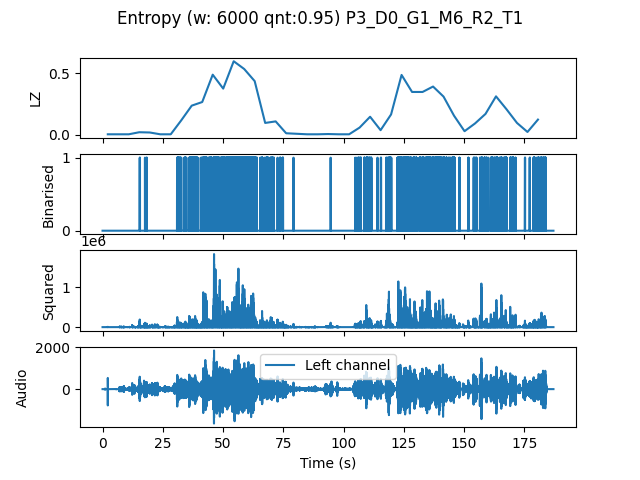

Data behind this chart, as committed beside it:
, t0, LZ, CTW
mean, 257853, 0.1631, 0.2278
0.0, 0.0, 0.004184, 0.0004299
4.354, 4.354, 0.004184, 0.0004299
8.707, 8.707, 0.004184, 0.0004299
13.06, 13.06, 0.02092, 0.01565
17.41, 17.41, 0.01883, 0.01981
21.77, 21.77, 0.004184, 0.0004299
26.12, 26.12, 0.004184, 0.0004299
30.48, 30.48, 0.1171, 0.1239
34.83, 34.83, 0.2364, 0.284
39.18, 39.18, 0.2657, 0.315
43.54, 43.54, 0.4874, 0.7755
47.89, 47.89, 0.3744, 0.5425
52.24, 52.24, 0.5962, 0.7583
56.6, 56.6, 0.5334, 0.6405
60.95, 60.95, 0.4351, 0.7943
65.31, 65.31, 0.09622, 0.1163
69.66, 69.66, 0.1088, 0.1574
74.01, 74.01, 0.01255, 0.01017
78.37, 78.37, 0.008367, 0.002385
82.72, 82.72, 0.004184, 0.0004299
87.07, 87.07, 0.004184, 0.0004299
91.43, 91.43, 0.006275, 0.002385
95.78, 95.78, 0.004184, 0.0004299
100.1, 100.1, 0.004184, 0.0004299
104.5, 104.5, 0.05857, 0.07406
108.8, 108.8, 0.1464, 0.3257
113.2, 113.2, 0.03765, 0.04279
117.6, 117.6, 0.1653, 0.2716
121.9, 121.9, 0.4853, 0.565
126.3, 126.3, 0.3472, 0.4704
130.6, 130.6, 0.3472, 0.5238
135, 135, 0.3912, 0.454
139.3, 139.3, 0.3096, 0.5182
143.7, 143.7, 0.1548, 0.3194
148, 148, 0.02929, 0.03633
152.4, 152.4, 0.09204, 0.181
156.7, 156.7, 0.1694, 0.2475
161.1, 161.1, 0.3117, 0.3949
165.4, 165.4, 0.2071, 0.2417
169.8, 169.8, 0.09622, 0.1368
174.1, 174.1, 0.02301, 0.03234
178.5, 178.5, 0.1234, 0.1689
